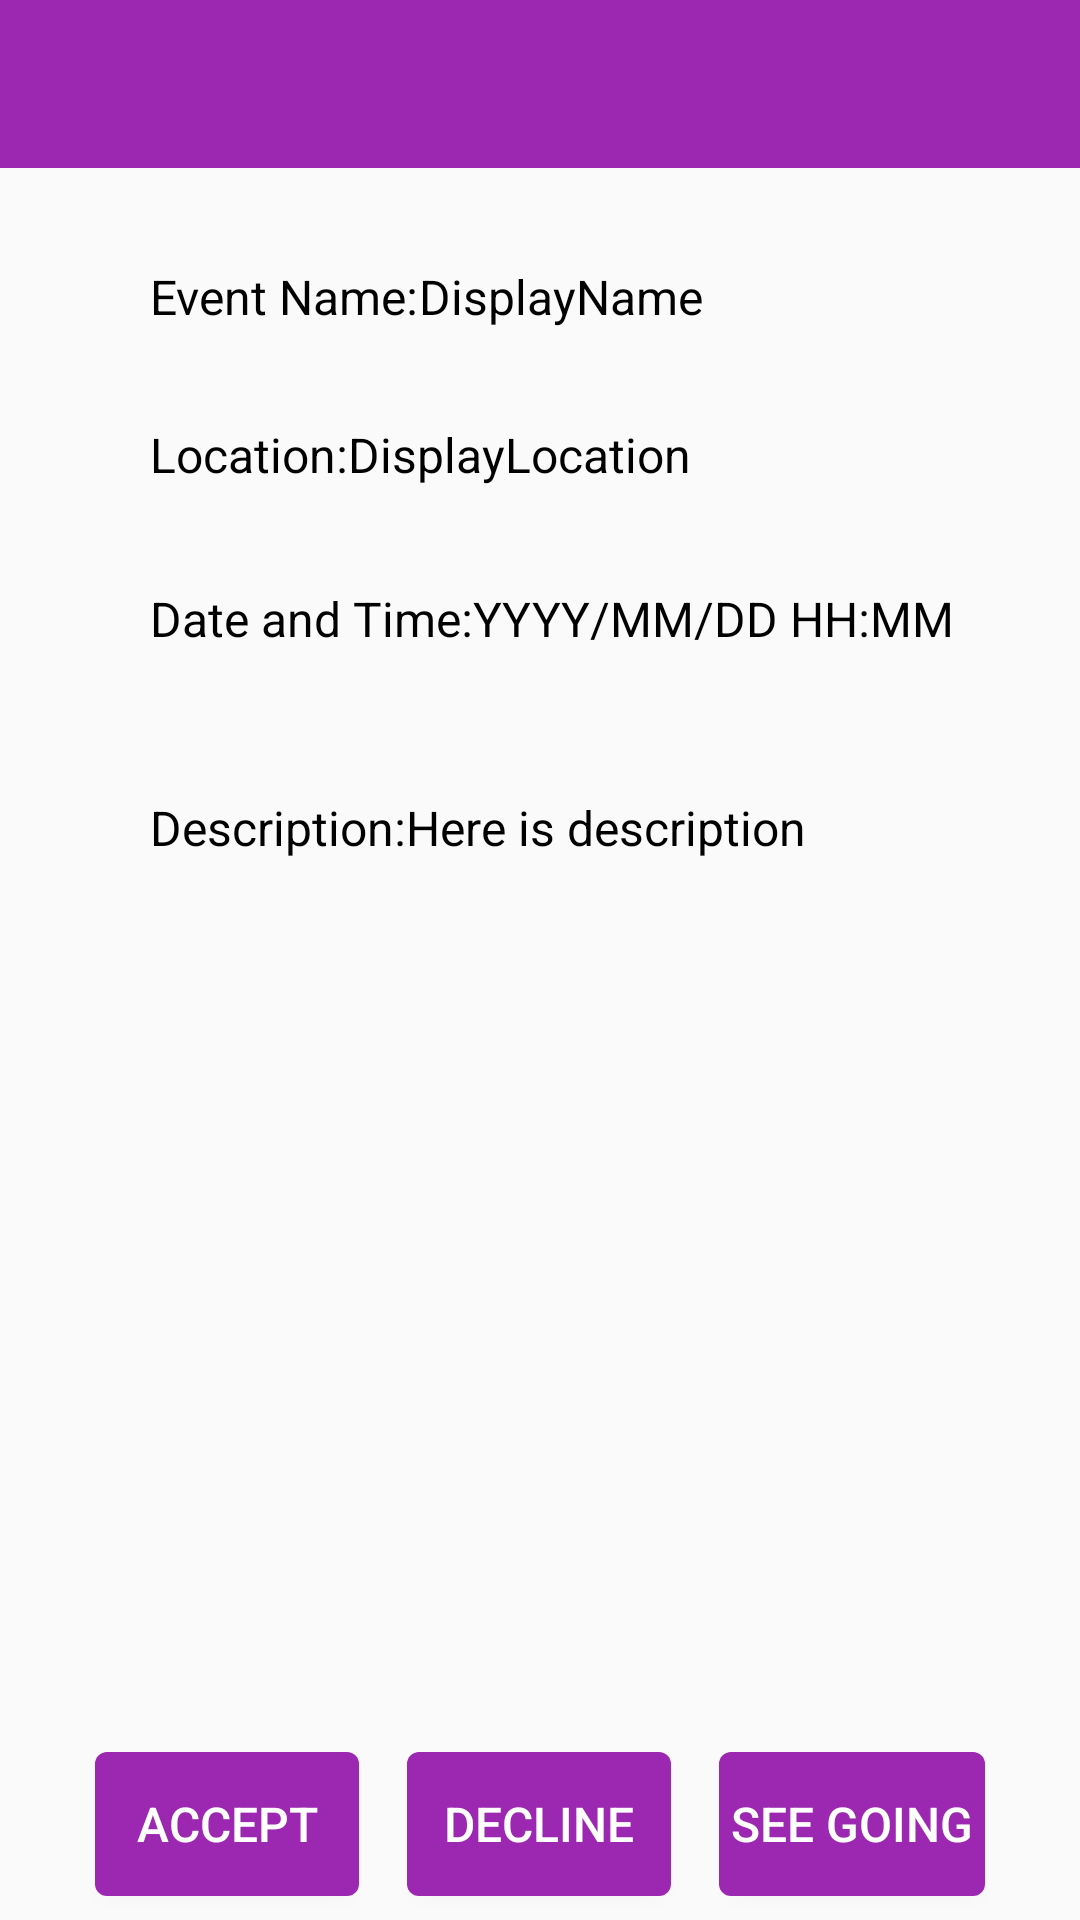

Write the Android layout XML for this screen, with the resource values it uses.
<!-- AndroidManifest.xml: application theme AppTheme -->
<!-- res/layout/activity_event__description.xml -->
<RelativeLayout xmlns:android="http://schemas.android.com/apk/res/android"
    xmlns:tools="http://schemas.android.com/tools"
    android:layout_width="match_parent"
    android:layout_height="match_parent"
    tools:context="gcm.play.android.samples.com.gcmquickstart.Event_Description">

    <include
        android:id="@+id/app_bar"
        layout="@layout/appbar" />
<LinearLayout
    android:layout_width="match_parent"
    android:layout_height="wrap_content"
    android:id="@+id/layout1"
    android:layout_below="@+id/app_bar"
    android:layout_alignParentLeft="true"
    android:layout_alignParentStart="true"
    android:layout_marginTop="32dp"
    android:layout_marginLeft="50dp">
    <TextView
        android:layout_width="wrap_content"
        android:layout_height="wrap_content"
        android:textAppearance="?android:attr/textAppearanceSmall"
        android:text="Event Name:"
        android:id="@+id/tVen"
        android:textColor="@color/DarkGreyText"
        android:layout_below="@+id/app_bar"
 />

    <TextView
        android:layout_width="wrap_content"
        android:layout_height="wrap_content"
        android:textAppearance="?android:attr/textAppearanceMedium"
        android:text="DisplayName"
        android:textColor="@color/DarkGreyText"
        android:id="@+id/event_name" />
</LinearLayout>
    <LinearLayout
        android:layout_width="match_parent"
        android:layout_height="wrap_content"
        android:id="@+id/layout2"
        android:layout_marginTop="31dp"
        android:layout_below="@+id/layout1"
        android:layout_alignParentLeft="true"
        android:layout_marginLeft="50dp"
        android:layout_alignParentStart="true">
    <TextView
        android:layout_width="wrap_content"
        android:layout_height="wrap_content"
        android:textAppearance="?android:attr/textAppearanceSmall"
        android:text="Location:"
        android:id="@+id/tVLO"
        android:textColor="@color/DarkGreyText"
/>

    <TextView
        android:layout_width="wrap_content"
        android:layout_height="wrap_content"
        android:textAppearance="?android:attr/textAppearanceMedium"
        android:text="DisplayLocation"
        android:textColor="@color/DarkGreyText"
        android:id="@+id/location"
        android:layout_below="@+id/tVLO"
        android:layout_alignLeft="@+id/tVLO"
        android:layout_alignStart="@+id/tVLO" />
</LinearLayout>
    <LinearLayout
        android:layout_width="match_parent"
        android:layout_height="wrap_content"
        android:id="@+id/layout3"
        android:layout_marginTop="33dp"
        android:layout_below="@+id/layout2"
        android:layout_alignParentLeft="true"
        android:layout_alignParentStart="true"
        android:layout_marginLeft="50dp">
    <TextView
        android:layout_width="wrap_content"
        android:layout_height="wrap_content"
        android:text="Date and Time:"
        android:textAppearance="?android:attr/textAppearanceMedium"
        android:id="@+id/tVDT"
        android:textColor="@color/DarkGreyText"

        android:layout_centerVertical="true"
        android:layout_alignLeft="@+id/location"
        android:layout_alignStart="@+id/location" />
    <TextView
        android:layout_width="wrap_content"
        android:layout_height="wrap_content"
        android:textAppearance="?android:attr/textAppearanceMedium"
        android:text="YYYY/MM/DD HH:MM"
        android:textColor="@color/DarkGreyText"
        android:id="@+id/date"
        android:layout_below="@+id/tVDT"
        android:layout_alignLeft="@+id/tVDT"
        android:layout_alignStart="@+id/tVDT" />
</LinearLayout>
    <LinearLayout
        android:layout_width="match_parent"
        android:layout_height="wrap_content"
        android:id="@+id/layout4"
        android:layout_marginTop="48dp"
        android:layout_marginLeft="50dp"
        android:layout_below="@+id/layout3"
        android:layout_alignParentLeft="true"
        android:layout_alignParentStart="true">
    <TextView
        android:layout_width="wrap_content"
        android:layout_height="wrap_content"
        android:text="Description:"
        android:textAppearance="?android:attr/textAppearanceMedium"
        android:id="@+id/tVDesc"
        android:textColor="@color/DarkGreyText"

        android:layout_below="@+id/date"
        android:layout_alignLeft="@+id/date"
        android:layout_alignStart="@+id/date" />
    <TextView
        android:layout_width="wrap_content"
        android:layout_height="wrap_content"
        android:textAppearance="?android:attr/textAppearanceMedium"
        android:text="Here is description"
        android:textColor="@color/DarkGreyText"
        android:id="@+id/description"

        android:layout_below="@+id/tVDesc"
        android:layout_alignLeft="@+id/tVDesc"
        android:layout_alignStart="@+id/tVDesc" />
</LinearLayout>
    <LinearLayout
        android:layout_width="match_parent"
        android:layout_height="wrap_content"
        android:layout_alignParentBottom="true"
        android:layout_alignParentLeft="true"
        android:layout_alignParentStart="true"
        android:orientation="horizontal"
        android:gravity="center_horizontal"
        >

       <Button
           android:layout_width="wrap_content"
           android:layout_height="wrap_content"
           android:id="@+id/btAccept"
           android:text="Accept"
           android:textColor="@color/Button_text_color"
           android:layout_margin="8dp"
           android:layout_marginBottom="10dp"
           android:onClick="onAccept"
           android:background="@drawable/button_custom"
           />
        <Button
            android:layout_width="wrap_content"
            android:layout_height="wrap_content"
            android:id="@+id/btDecline"
            android:text="Decline"
            android:textColor="@color/Button_text_color"
            android:layout_margin="8dp"
            android:layout_marginBottom="10dp"
            android:onClick="onDecline"
            android:background="@drawable/button_custom"
            />
        <Button
            android:layout_width="wrap_content"
            android:layout_height="wrap_content"
            android:id="@+id/btSeeGoning"
            android:text="See Going"
            android:textColor="@color/Button_text_color"
            android:layout_margin="8dp"
            android:layout_marginBottom="10dp"
            android:onClick="onSeeGoing"
            android:background="@drawable/button_custom"
            />
    </LinearLayout>

</RelativeLayout>
<!-- res/layout/appbar.xml (included above) -->
<?xml version="1.0" encoding="utf-8"?>

<android.support.v7.widget.Toolbar xmlns:android="http://schemas.android.com/apk/res/android"
    xmlns:app="http://schemas.android.com/apk/res-auto"
    android:layout_width="match_parent"
    android:layout_height="wrap_content"
    android:background="@color/colorPrimary"
    app:theme="@style/MyCustomAppBar"
    app:popupTheme="@style/ThemeOverlay.AppCompat.Dark">

</android.support.v7.widget.Toolbar>
<!-- resources referenced by this layout -->
<resources>
  <color name="Button_text_color">#fff</color>
  <color name="DarkGreyText">#000</color>
  <color name="colorPrimary">#9C27B0</color>
  <!-- drawable button_custom (drawable) -->
  <?xml version="1.0" encoding="utf-8"?>
  
  <selector xmlns:android="http://schemas.android.com/apk/res/android">
      <item
          android:drawable="@drawable/button_normal"
          android:state_focused="false"
          android:state_pressed="false"/>
      <item
          android:drawable="@drawable/button_normal"
          android:state_focused="true"
          android:state_pressed="false"/>
      <item
          android:drawable="@drawable/button_pressed"
          android:state_focused="false"
          android:state_pressed="true"/>
      <item
          android:drawable="@drawable/button_pressed"
          android:state_focused="true"
          android:state_pressed="true"/>
  </selector>
  <style name="MyCustomAppBar" parent="ThemeOverlay.AppCompat">
          <item name="android:textColorPrimary">#fff</item>
          <item name="android:textColorSecondary">#fff</item>
      </style>
  <style name="AppTheme" parent="AppTheme.Base">
          
          <item name="android:textColor">@android:color/white</item>
          <item name="android:textSize">16sp</item>
      </style>
  <!-- drawable button_normal (drawable) -->
  <?xml version="1.0" encoding="utf-8"?>
  
  <shape xmlns:android="http://schemas.android.com/apk/res/android"
      android:shape="rectangle">
      <corners android:radius="4dp"/>
      <padding
          android:bottom="4dp"
          android:left="4dp"
          android:right="4dp"
          android:top="4dp"/>
      <solid android:color="@color/colorPrimary"/>
  </shape>
  <!-- drawable button_pressed (drawable) -->
  <?xml version="1.0" encoding="utf-8"?>
  
  <shape xmlns:android="http://schemas.android.com/apk/res/android"
      android:shape="rectangle">
      <corners android:radius="4dp"/>
      <padding
          android:bottom="4dp"
          android:left="4dp"
          android:right="4dp"
          android:top="4dp"/>
      <solid android:color="@color/colorPrimaryDark"/>
  </shape>
  <style name="AppTheme.Base" parent="Theme.AppCompat.Light.NoActionBar">
  
          <item name="colorPrimary">@color/colorPrimary</item>
          <item name="colorPrimaryDark">@color/colorPrimaryDark</item>
          <item name="colorAccent">@color/colorAccent</item>
      </style>
  <color name="colorPrimaryDark">#7B1FA2</color>
  <color name="colorAccent">#E91E63</color>
</resources>
